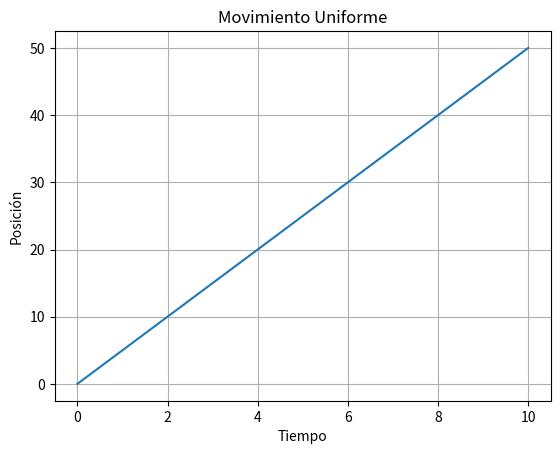

Recreate this plot in Python.
import numpy as np
import matplotlib.pyplot as plt

# Simular posiciones de un objeto moviéndose
tiempo = np.linspace(0, 10, 100)  # Generamos 100 puntos de tiempo entre 0 y 10
posicion = 5 * tiempo  # Movimiento rectilíneo uniforme

plt.plot(tiempo, posicion)  # Graficamos la posición en función del tiempo
plt.xlabel('Tiempo')  # Etiqueta del eje x
plt.ylabel('Posición')  # Etiqueta del eje y
plt.title('Movimiento Uniforme')  # Título del gráfico
plt.grid(True)  # Mostramos la cuadrícula
plt.show()  # Mostramos el gráfico

# Ejemplo de aplicación real: En la robótica, el movimiento puede ser utilizado para modelar la trayectoria de un robot, considerando la posición en función del tiempo para planificar rutas y acciones.

